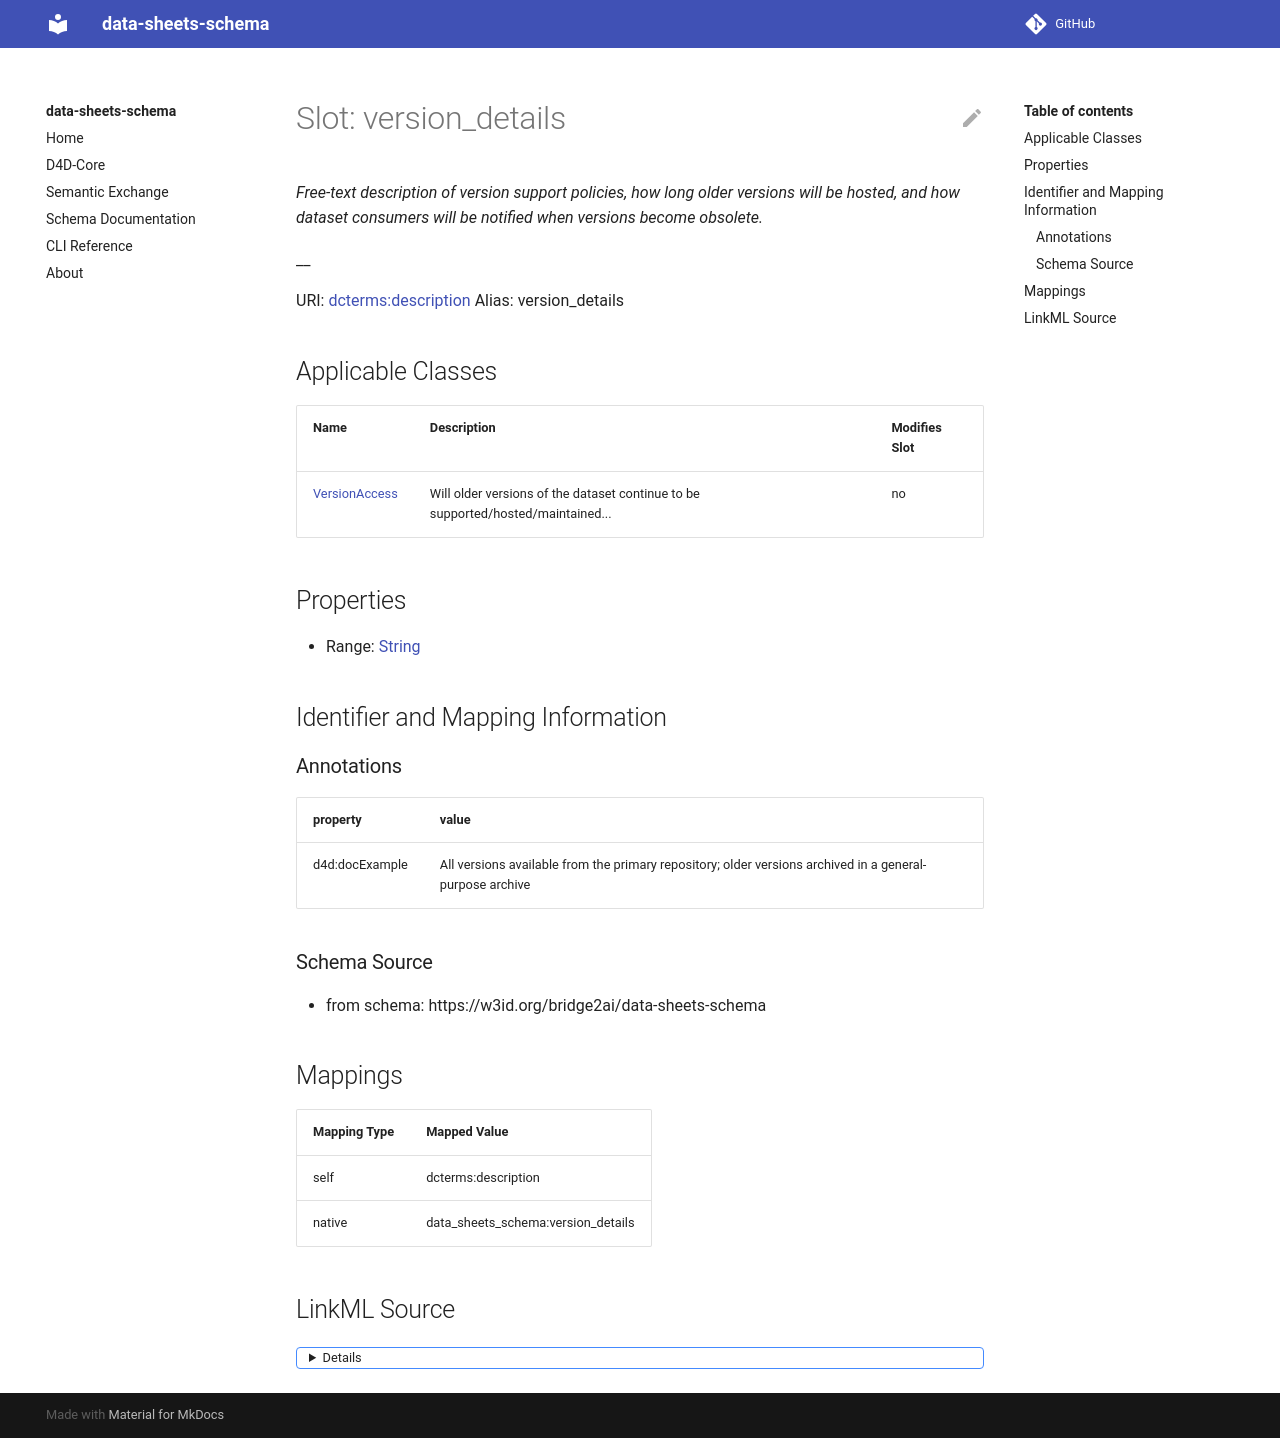

repository: bridge2ai/data-sheets-schema · page: version_details/index.html · generator: mkdocs



# Slot: version_details 


_Details on version support policies and obsolescence communication._

__





URI: [dcterms:description](http://purl.org/dc/terms/description)
Alias: version_details

<!-- no inheritance hierarchy -->





## Applicable Classes

| Name | Description | Modifies Slot |
| --- | --- | --- |
| [VersionAccess](VersionAccess.md) | Will older versions of the dataset continue to be supported/hosted/maintained... |  no  |






## Properties

* Range: [String](String.md)

* Multivalued: True




## Identifier and Mapping Information






### Schema Source


* from schema: https://w3id.org/bridge2ai/data-sheets-schema




## Mappings

| Mapping Type | Mapped Value |
| ---  | ---  |
| self | dcterms:description |
| native | data_sheets_schema:version_details |




## LinkML Source

<details>
```yaml
name: version_details
description: 'Details on version support policies and obsolescence communication.

  '
from_schema: https://w3id.org/bridge2ai/data-sheets-schema
rank: 1000
slot_uri: dcterms:description
alias: version_details
owner: VersionAccess
domain_of:
- VersionAccess
range: string
multivalued: true

```
</details>
